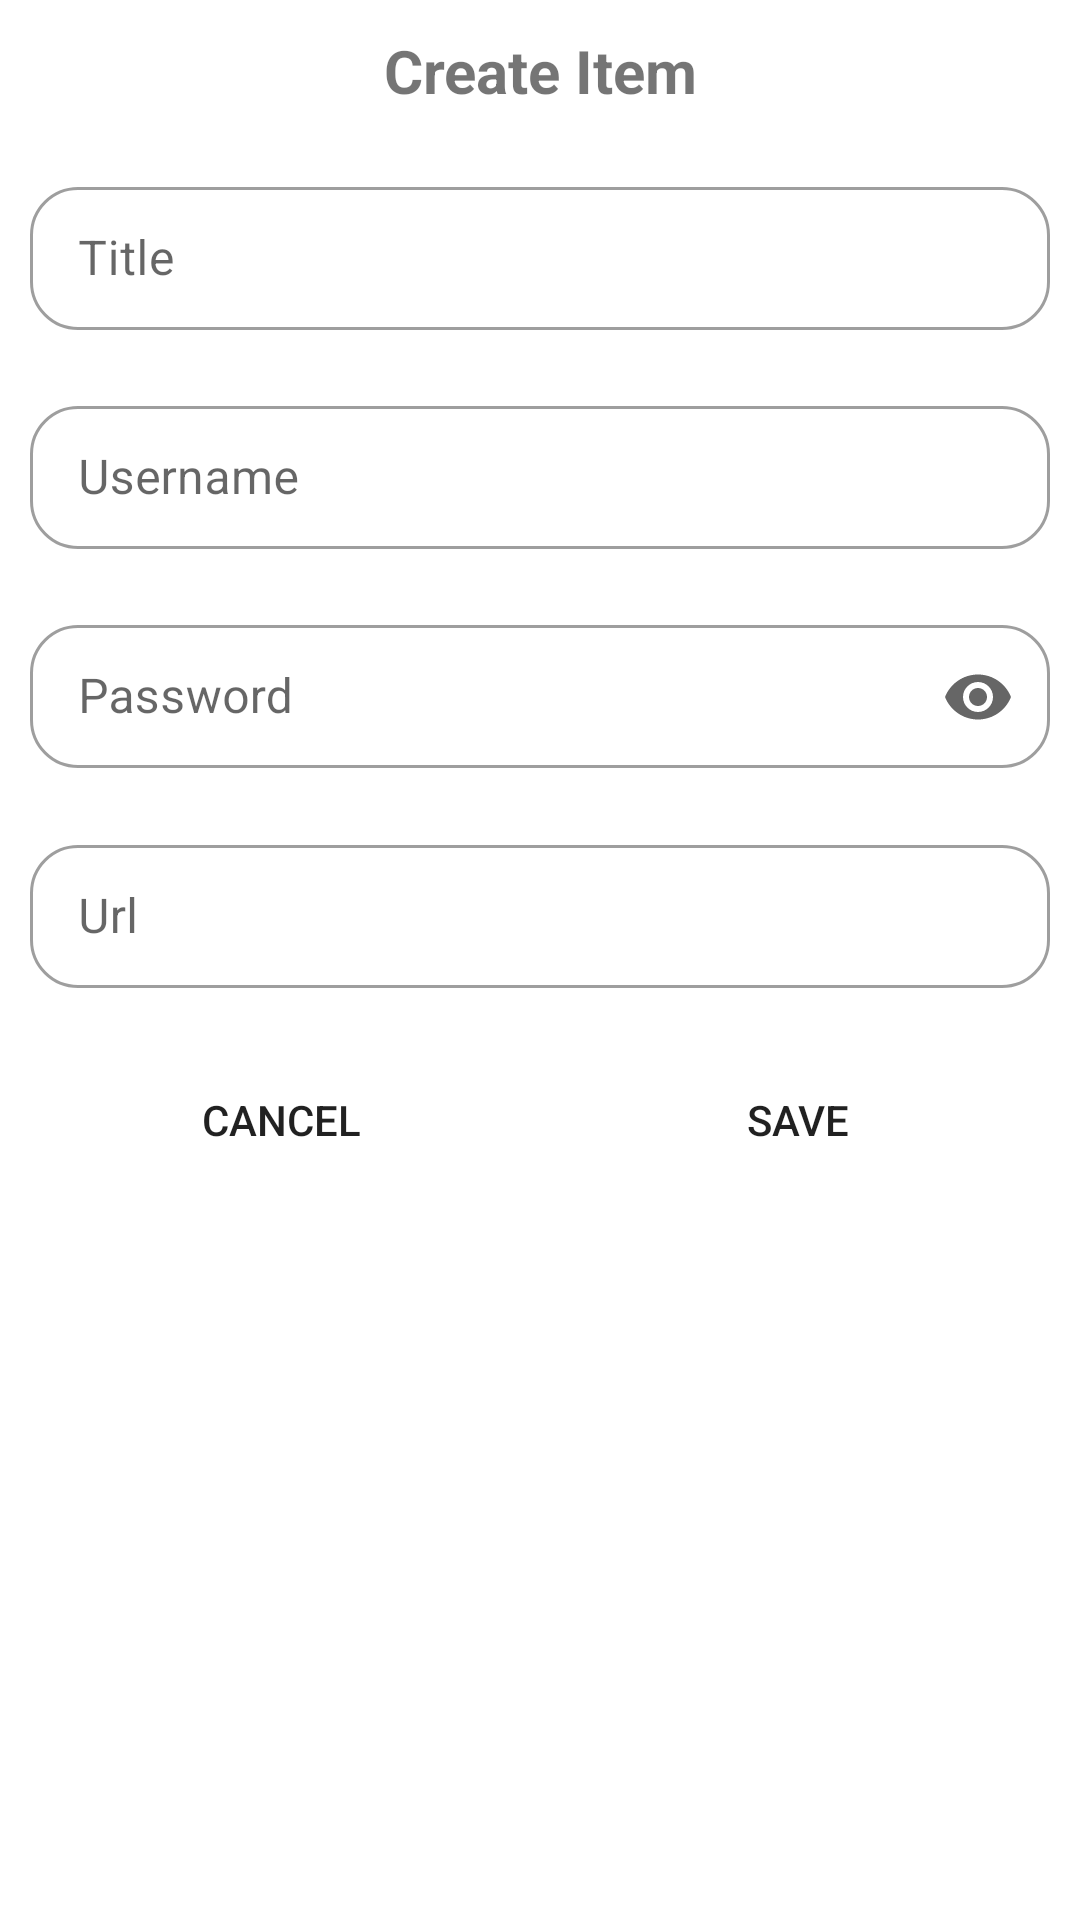

Reconstruct the res/layout file that produces this screen, plus the resources it refers to.
<!-- AndroidManifest.xml: application theme Theme.Bitlocker -->
<!-- res/layout/bottom_login_input.xml -->
<?xml version="1.0" encoding="utf-8"?>
<LinearLayout xmlns:android="http://schemas.android.com/apk/res/android"
    xmlns:app="http://schemas.android.com/apk/res-auto"
    xmlns:tools="http://schemas.android.com/tools"
    android:layout_width="match_parent"
    android:layout_height="match_parent"
    android:layout_marginBottom="10dp"
    android:orientation="vertical">

    <TextView
        android:layout_width="match_parent"
        android:layout_height="wrap_content"
        android:text="Create Item"
        android:layout_margin="@dimen/login_form_margin"
        android:textAlignment="center"
        android:textSize="20sp"
        android:textStyle="bold" />

    <com.google.android.material.textfield.TextInputLayout
        style="@style/Widget.MaterialComponents.TextInputLayout.OutlinedBox.Dense"
        android:layout_width="match_parent"
        android:layout_height="wrap_content"
        android:layout_margin="@dimen/login_form_margin"
        android:hint="Title"
        app:endIconMode="clear_text"
        app:shapeAppearance="@style/Rounded">

        <com.google.android.material.textfield.TextInputEditText
            android:id="@+id/title_input"
            android:layout_width="match_parent"
            android:layout_height="wrap_content"
            android:inputType="text" />

    </com.google.android.material.textfield.TextInputLayout>

    <com.google.android.material.textfield.TextInputLayout
        style="@style/Widget.MaterialComponents.TextInputLayout.OutlinedBox.Dense"
        android:layout_width="match_parent"
        android:layout_height="wrap_content"
        android:layout_margin="@dimen/login_form_margin"
        android:hint="Username"
        app:endIconMode="clear_text"
        app:shapeAppearance="@style/Rounded">

        <com.google.android.material.textfield.TextInputEditText
            android:id="@+id/username_input"
            android:layout_width="match_parent"
            android:layout_height="wrap_content"
            android:inputType="text" />

    </com.google.android.material.textfield.TextInputLayout>

    <com.google.android.material.textfield.TextInputLayout
        style="@style/Widget.MaterialComponents.TextInputLayout.OutlinedBox.Dense"
        android:layout_width="match_parent"
        android:layout_height="wrap_content"
        android:layout_margin="@dimen/login_form_margin"
        android:hint="Password"
        app:endIconMode="password_toggle"
        app:shapeAppearance="@style/Rounded">

        <com.google.android.material.textfield.TextInputEditText
            android:id="@+id/password_input"
            android:layout_width="match_parent"
            android:layout_height="wrap_content"
            android:inputType="textPassword" />

    </com.google.android.material.textfield.TextInputLayout>

    <com.google.android.material.textfield.TextInputLayout
        style="@style/Widget.MaterialComponents.TextInputLayout.OutlinedBox.Dense"
        android:layout_width="match_parent"
        android:layout_height="wrap_content"
        android:layout_margin="@dimen/login_form_margin"
        android:hint="Url"
        app:endIconMode="clear_text"
        app:shapeAppearance="@style/Rounded">

        <com.google.android.material.textfield.TextInputEditText
            android:id="@+id/url_input"
            android:layout_width="match_parent"
            android:layout_height="wrap_content"
            android:inputType="textUri" />
    </com.google.android.material.textfield.TextInputLayout>

    <LinearLayout
        android:layout_width="match_parent"
        android:layout_height="wrap_content"
        android:layout_margin="@dimen/login_form_margin"
        android:layout_marginBottom="10dp"
        android:orientation="horizontal">

        <Button
            android:id="@+id/cancel_button"
            android:layout_width="wrap_content"
            android:layout_height="wrap_content"
            android:layout_marginEnd="5dp"
            android:layout_weight="@integer/material_motion_duration_short_1"
            android:background="@drawable/rounded_button"
            android:backgroundTint="@color/danger"
            android:text="Cancel"

            app:backgroundTint="@null"
            app:icon="@drawable/ic_baseline_delete_24" />

        <Button
            android:id="@+id/save_button"
            android:layout_width="wrap_content"
            android:layout_height="wrap_content"
            android:layout_weight="@integer/material_motion_duration_short_1"
            android:background="@drawable/rounded_button"
            android:backgroundTint="@color/success"
            android:text="Save"
            app:backgroundTint="@null"
            app:icon="@drawable/ic_baseline_save_24" />
    </LinearLayout>
</LinearLayout>
<!-- resources referenced by this layout -->
<resources>
  <color name="danger">@color/error</color>
  <color name="success">#D3E8D3</color>
  <dimen name="login_form_margin">10dp</dimen>
  <style name="Rounded" parent="ShapeAppearance.MaterialComponents.SmallComponent">
          <item name="cornerFamily">rounded</item>
          <item name="cornerSize">16dp</item>
      </style>
  <style name="Theme.Bitlocker" parent="Theme.MaterialComponents.DayNight.NoActionBar">
          
          <item name="colorPrimary">@color/lavender</item>
          <item name="colorPrimaryVariant">@color/lavender</item>
          <item name="colorOnPrimary">@color/white</item>
          
          <item name="colorSecondary">@color/teal_200</item>
          <item name="colorSecondaryVariant">@color/teal_700</item>
          <item name="colorOnSecondary">@color/black</item>
          
          <item name="android:statusBarColor" tools:targetApi="l">?attr/colorPrimaryVariant</item>
          
          <item name="shapeAppearanceLargeComponent">@style/ShapeAppearance.YourApp.LargeComponent</item>
      </style>
  <color name="error">#DA5D5D</color>
  <color name="lavender">#8692f7</color>
  <color name="white">#FFFFFFFF</color>
  <color name="teal_200">#FF03DAC5</color>
  <color name="teal_700">#FF018786</color>
  <color name="black">#FF000000</color>
  <style name="ShapeAppearance.YourApp.LargeComponent" parent="ShapeAppearance.MaterialComponents.LargeComponent">
          <item name="cornerFamily">rounded</item>
          <item name="cornerSize">12dp</item>
      </style>
</resources>
